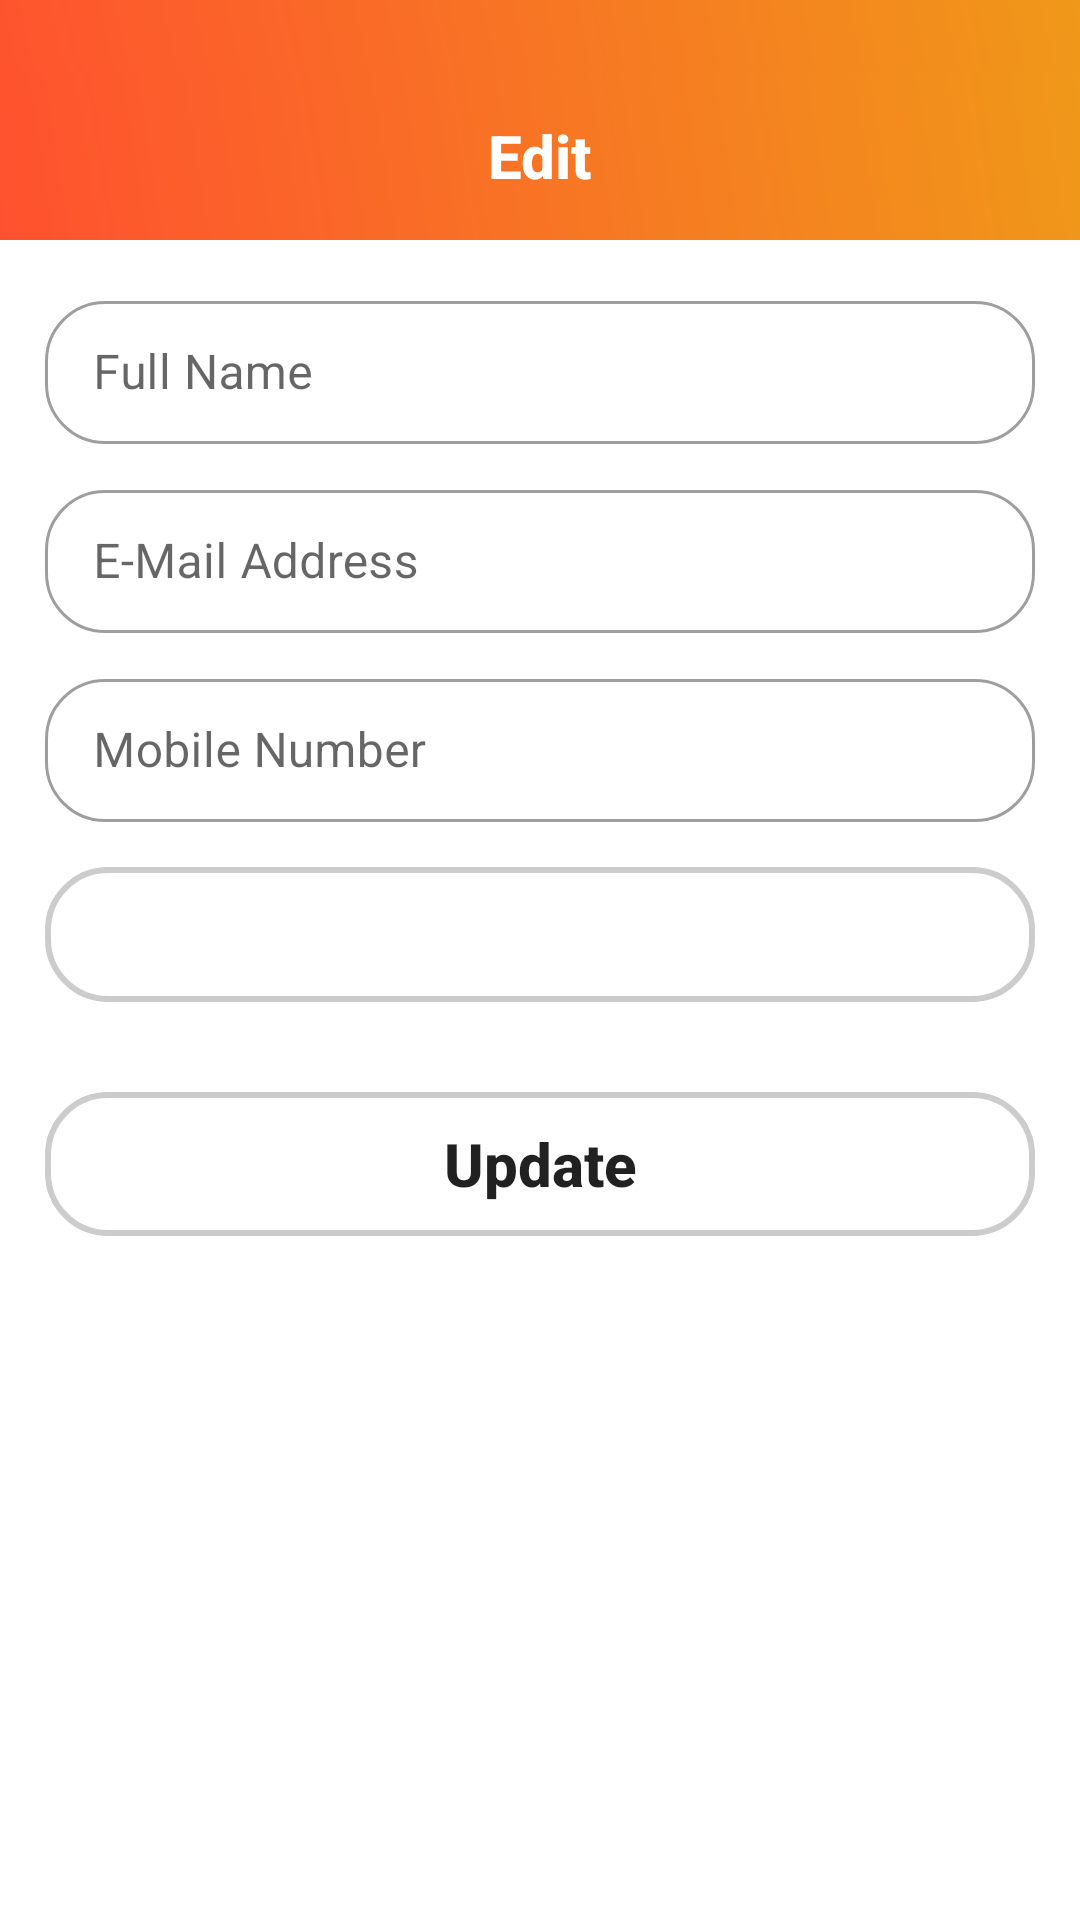

Write the Android layout XML for this screen, with the resource values it uses.
<!-- AndroidManifest.xml: application theme Theme.ETraders -->
<!-- res/layout/activity_edit.xml -->
<?xml version="1.0" encoding="UTF-8"?>
<LinearLayout xmlns:android="http://schemas.android.com/apk/res/android"
    xmlns:app="http://schemas.android.com/apk/res-auto"
    xmlns:tools="http://schemas.android.com/tools"
    android:layout_width="match_parent"
    android:layout_height="match_parent"
    android:orientation="vertical"
    android:scrollbars="vertical"
    tools:context=".EditActivity">

    <include layout="@layout/toolbar_edit" />

    <com.google.android.material.textfield.TextInputLayout
        android:id="@+id/inputFullName"
        style="@style/Widget.MaterialComponents.TextInputLayout.OutlinedBox.Dense"
        android:layout_width="match_parent"
        android:layout_height="wrap_content"
        android:layout_marginStart="15dp"
        android:layout_marginTop="15dp"
        android:layout_marginEnd="15dp"
        android:hint="@string/fullName"
        app:boxBackgroundMode="outline"
        app:boxCornerRadiusBottomEnd="20dp"
        app:boxCornerRadiusBottomStart="20dp"
        app:boxCornerRadiusTopEnd="20dp"
        app:boxCornerRadiusTopStart="20dp"
        app:boxStrokeErrorColor="@color/red"
        app:errorTextColor="@color/red">

        <EditText
            android:id="@+id/editFullName"
            android:layout_width="match_parent"
            android:layout_height="match_parent"
            android:inputType="textPersonName" />

    </com.google.android.material.textfield.TextInputLayout>

    <com.google.android.material.textfield.TextInputLayout
        android:id="@+id/inputEMail"
        style="@style/Widget.MaterialComponents.TextInputLayout.OutlinedBox.Dense"
        android:layout_width="match_parent"
        android:layout_height="wrap_content"
        android:layout_marginStart="15dp"
        android:layout_marginTop="10dp"
        android:layout_marginEnd="15dp"
        android:hint="@string/eMail"
        app:boxBackgroundMode="outline"
        app:boxCornerRadiusBottomEnd="20dp"
        app:boxCornerRadiusBottomStart="20dp"
        app:boxCornerRadiusTopEnd="20dp"
        app:boxCornerRadiusTopStart="20dp">

        <EditText
            android:id="@+id/editEMail"
            android:layout_width="match_parent"
            android:layout_height="match_parent"
            android:inputType="textEmailAddress" />

    </com.google.android.material.textfield.TextInputLayout>

    <com.google.android.material.textfield.TextInputLayout
        android:id="@+id/inputMobileNumber"
        style="@style/Widget.MaterialComponents.TextInputLayout.OutlinedBox.Dense"
        android:layout_width="match_parent"
        android:layout_height="wrap_content"
        android:layout_marginStart="15dp"
        android:layout_marginTop="10dp"
        android:layout_marginEnd="15dp"
        android:hint="@string/mobileNumber"
        app:boxBackgroundMode="outline"
        app:boxCornerRadiusBottomEnd="20dp"
        app:boxCornerRadiusBottomStart="20dp"
        app:boxCornerRadiusTopEnd="20dp"
        app:boxCornerRadiusTopStart="20dp">

        <EditText
            android:id="@+id/editMobileNumber"
            android:layout_width="match_parent"
            android:layout_height="match_parent"
            android:inputType="number"
            tools:ignore="InvalidId" />

    </com.google.android.material.textfield.TextInputLayout>

    <Spinner
        android:id="@+id/genderSpinner"
        android:layout_width="match_parent"
        android:layout_height="45dp"
        android:layout_margin="15dp"
        android:background="@drawable/rounded_corners"/>

    <Button
        android:id="@+id/buttonSave"
        android:layout_width="match_parent"
        android:layout_height="wrap_content"
        android:layout_gravity="center_horizontal"
        android:layout_marginStart="15dp"
        android:layout_marginTop="15dp"
        android:layout_marginEnd="15dp"
        android:background="@drawable/rounded_corners"
        android:text="@string/update"
        android:textAllCaps="false"
        android:textSize="20sp"
        android:textStyle="bold" />

</LinearLayout>
<!-- res/layout/toolbar_edit.xml (included above) -->
<?xml version="1.0" encoding="UTF-8"?>
<LinearLayout xmlns:android="http://schemas.android.com/apk/res/android"
    android:layout_width="match_parent"
    android:layout_height="80sp"
    android:background="@drawable/primary_bg_color"
    android:gravity="bottom">

    <androidx.appcompat.widget.Toolbar
        android:id="@+id/toolbar6"
        android:layout_width="match_parent"
        android:layout_height="wrap_content"
        android:background="@drawable/primary_bg_color"
        android:minHeight="?attr/actionBarSize">

        <Button
            android:layout_width="wrap_content"
            android:layout_height="wrap_content"
            android:id="@+id/buttonClose"
            android:background="@android:color/transparent"
            android:drawableLeft="@drawable/ic_baseline_close_24"/>

        <TextView
            style="@style/TextAppearance.Widget.Event.Toolbar.Title"
            android:layout_width="wrap_content"
            android:layout_height="wrap_content"
            android:text="@string/edit"
            android:textColor="@color/white" />

    </androidx.appcompat.widget.Toolbar>

</LinearLayout>
<!-- resources referenced by this layout -->
<resources>
  <color name="red">#FF0000</color>
  <color name="white">#FFFFFFFF</color>
  <!-- drawable primary_bg_color (drawable) -->
  <?xml version="1.0" encoding="utf-8"?>
  <shape
      xmlns:android="http://schemas.android.com/apk/res/android"
      android:shape="rectangle">
      <gradient
          android:angle="45"
          android:endColor="@color/endColor"
          android:startColor="@color/startColor" />
  
  </shape>
  <!-- drawable rounded_corners (drawable) -->
  <?xml version="1.0" encoding="utf-8"?>
  <shape
      xmlns:android="http://schemas.android.com/apk/res/android"
      android:shape="rectangle">
  
      <corners android:radius="20dp" />
  
      
      <stroke android:width="2dp" android:color="#ccc" />
  
  </shape>
  <string name="eMail">E-Mail Address</string>
  <string name="edit">Edit</string>
  <string name="fullName">Full Name</string>
  <string name="mobileNumber">Mobile Number</string>
  <string name="update">Update</string>
  <style name="TextAppearance.Widget.Event.Toolbar.Title" parent="TextAppearance.Widget.AppCompat.Toolbar.Title">
          
          <item name="android:textStyle">bold</item>
          <item name="android:layout_gravity">center</item>
      </style>
  <style name="Theme.ETraders" parent="Theme.MaterialComponents.Light.NoActionBar">
          
          <item name="colorPrimary">#F4473A</item>
          <item name="colorPrimaryVariant">#F4473A</item>
          <item name="colorOnPrimary">@color/white</item>
          
          <item name="colorSecondary">@color/teal_200</item>
          <item name="colorSecondaryVariant">@color/teal_700</item>
          <item name="colorOnSecondary">@color/black</item>
          <item name="colorControlNormal">@color/white</item>
          <item name="android:windowTranslucentStatus">true</item>
          
      </style>
  <color name="endColor">#F09819</color>
  <color name="startColor">#FF512F</color>
  <color name="teal_200">#FF03DAC5</color>
  <color name="teal_700">#FF018786</color>
  <color name="black">#FF000000</color>
</resources>
